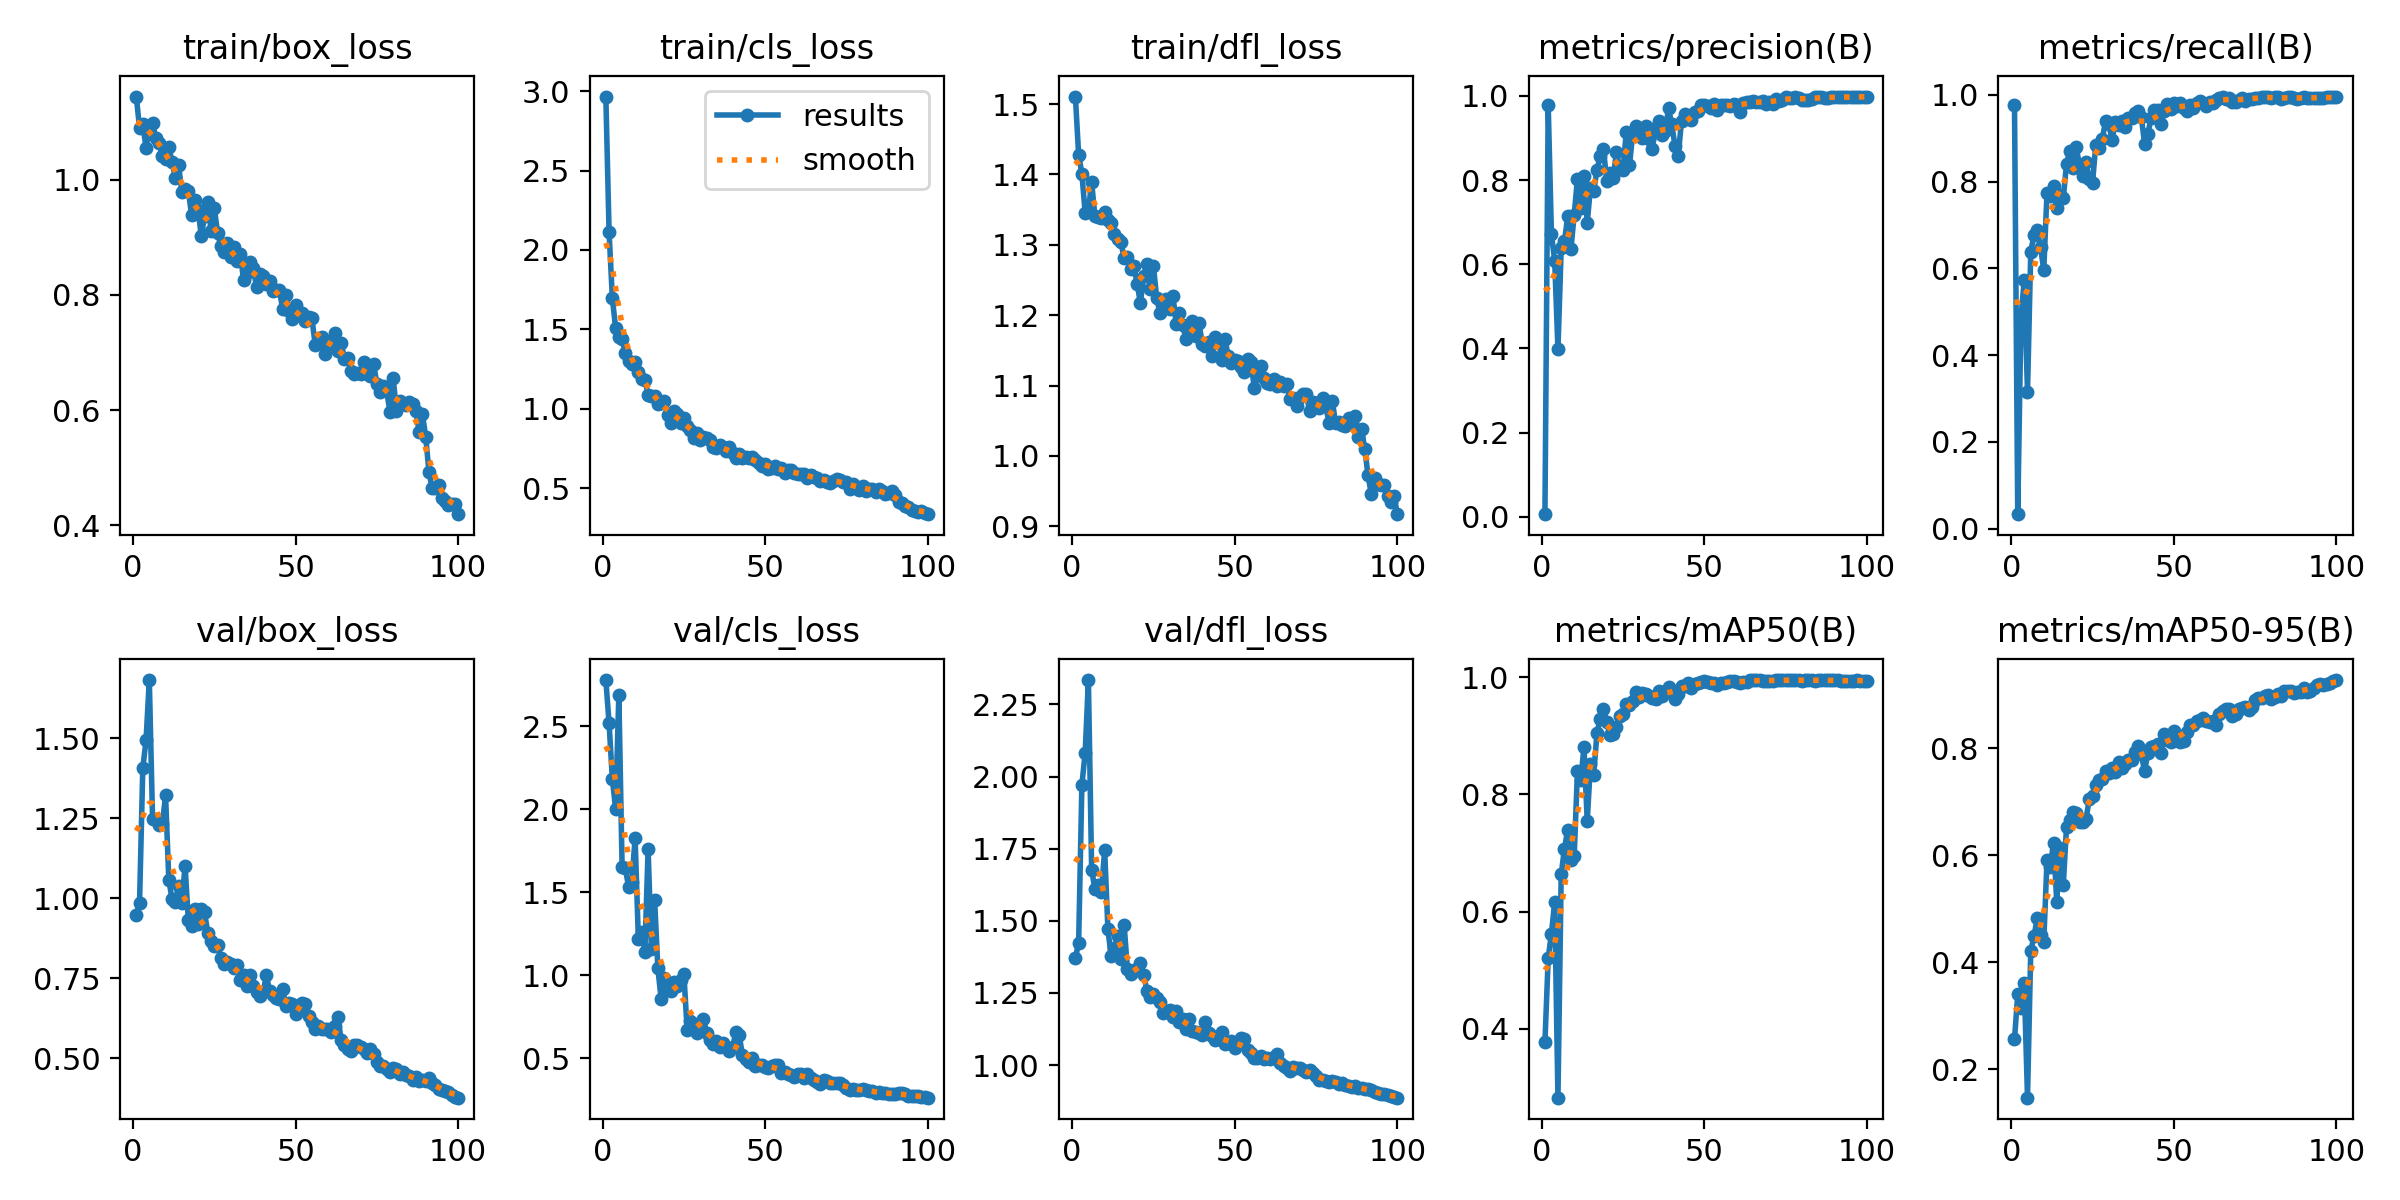

Values plotted in this chart, from the file beside it:
epoch, train/box_loss, train/cls_loss, train/dfl_loss, metrics/precision(B), metrics/recall(B), metrics/mAP50(B), metrics/mAP50-95(B), val/box_loss, val/cls_loss, val/dfl_loss, lr/pg0, lr/pg1, lr/pg2
1, 1.145, 2.966, 1.511, 0.00636, 0.9768, 0.3774, 0.2558, 0.9484, 2.778, 1.371, 0.0002001, 0.0002001, 0.0002001
2, 1.09, 2.111, 1.428, 0.9789, 0.03368, 0.5204, 0.34, 0.9864, 2.517, 1.424, 0.0004103, 0.0004103, 0.0004103
3, 1.097, 1.697, 1.401, 0.6706, 0.488, 0.5623, 0.3137, 1.406, 2.183, 1.972, 0.0006163, 0.0006163, 0.0006163
4, 1.055, 1.509, 1.346, 0.6081, 0.5728, 0.6165, 0.362, 1.493, 2.002, 2.081, 0.0008181, 0.0008181, 0.0008181
5, 1.093, 1.454, 1.348, 0.3976, 0.3141, 0.2824, 0.1469, 1.682, 2.688, 2.334, 0.001016, 0.001016, 0.001016
6, 1.099, 1.439, 1.389, 0.6373, 0.6385, 0.6632, 0.4209, 1.248, 1.651, 1.676, 0.001209, 0.001209, 0.001209
7, 1.073, 1.351, 1.341, 0.654, 0.6766, 0.7074, 0.4485, 1.249, 1.645, 1.611, 0.001344, 0.001344, 0.001344
8, 1.065, 1.303, 1.339, 0.7135, 0.6874, 0.7392, 0.482, 1.227, 1.532, 1.624, 0.00133, 0.00133, 0.00133
9, 1.042, 1.279, 1.339, 0.6369, 0.6492, 0.6875, 0.4516, 1.23, 1.562, 1.6, 0.001316, 0.001316, 0.001316
10, 1.036, 1.292, 1.347, 0.7177, 0.5967, 0.6943, 0.4385, 1.321, 1.828, 1.745, 0.001302, 0.001302, 0.001302
11, 1.057, 1.234, 1.335, 0.8031, 0.7739, 0.8402, 0.5904, 1.058, 1.217, 1.47, 0.001288, 0.001288, 0.001288
12, 1.031, 1.189, 1.331, 0.7346, 0.7673, 0.8239, 0.5779, 0.9962, 1.263, 1.377, 0.001273, 0.001273, 0.001273
13, 1.004, 1.184, 1.316, 0.8103, 0.7889, 0.88, 0.6235, 0.9894, 1.138, 1.405, 0.001259, 0.001259, 0.001259
14, 1.025, 1.089, 1.309, 0.6986, 0.7391, 0.7548, 0.5126, 1.039, 1.763, 1.448, 0.001245, 0.001245, 0.001245
15, 0.9796, 1.08, 1.303, 0.7816, 0.7698, 0.8515, 0.613, 0.9852, 1.157, 1.367, 0.001231, 0.001231, 0.001231
16, 0.9837, 1.083, 1.281, 0.7737, 0.7614, 0.8333, 0.5441, 1.101, 1.453, 1.484, 0.001217, 0.001217, 0.001217
17, 0.9806, 1.028, 1.283, 0.8236, 0.8401, 0.9048, 0.6524, 0.9314, 1.042, 1.332, 0.001203, 0.001203, 0.001203
18, 0.9396, 1.034, 1.266, 0.8578, 0.8714, 0.9288, 0.6663, 0.9138, 0.8599, 1.315, 0.001189, 0.001189, 0.001189
19, 0.9646, 1.049, 1.269, 0.8743, 0.8303, 0.9457, 0.6809, 0.9664, 0.9834, 1.33, 0.001174, 0.001174, 0.001174
20, 0.948, 0.9607, 1.244, 0.7971, 0.8796, 0.9227, 0.6796, 0.9186, 0.9233, 1.33, 0.00116, 0.00116, 0.00116
21, 0.902, 0.9092, 1.217, 0.8165, 0.8356, 0.901, 0.662, 0.9674, 0.9027, 1.352, 0.001146, 0.001146, 0.001146
22, 0.9368, 0.9833, 1.256, 0.805, 0.8138, 0.9028, 0.6628, 0.9553, 0.962, 1.314, 0.001132, 0.001132, 0.001132
23, 0.9612, 0.9687, 1.272, 0.8673, 0.8458, 0.9152, 0.6673, 0.8902, 0.9335, 1.257, 0.001118, 0.001118, 0.001118
24, 0.9108, 0.913, 1.238, 0.8263, 0.8048, 0.933, 0.705, 0.8671, 0.9745, 1.236, 0.001104, 0.001104, 0.001104
25, 0.9507, 0.9424, 1.27, 0.8232, 0.7975, 0.937, 0.7108, 0.8517, 1.007, 1.247, 0.001089, 0.001089, 0.001089
26, 0.9072, 0.8903, 1.224, 0.9134, 0.885, 0.9541, 0.731, 0.8529, 0.673, 1.231, 0.001075, 0.001075, 0.001075
27, 0.8853, 0.8663, 1.203, 0.8351, 0.8774, 0.953, 0.7397, 0.8119, 0.7243, 1.217, 0.001061, 0.001061, 0.001061
28, 0.8738, 0.8188, 1.213, 0.9108, 0.8986, 0.9598, 0.7423, 0.7933, 0.7074, 1.181, 0.001047, 0.001047, 0.001047
29, 0.891, 0.845, 1.224, 0.9291, 0.939, 0.9738, 0.7567, 0.8016, 0.6534, 1.188, 0.001033, 0.001033, 0.001033
30, 0.8655, 0.8005, 1.209, 0.9163, 0.9334, 0.9661, 0.7543, 0.7939, 0.7121, 1.191, 0.001019, 0.001019, 0.001019
31, 0.884, 0.8254, 1.228, 0.899, 0.8954, 0.9725, 0.7636, 0.7806, 0.7376, 1.167, 0.001005, 0.001005, 0.001005
32, 0.8598, 0.8168, 1.187, 0.9284, 0.9363, 0.9709, 0.7558, 0.79, 0.653, 1.189, 0.0009904, 0.0009904, 0.0009904
33, 0.8714, 0.8038, 1.203, 0.8976, 0.93, 0.9678, 0.7735, 0.7439, 0.6082, 1.149, 0.0009763, 0.0009763, 0.0009763
34, 0.8254, 0.7609, 1.186, 0.8746, 0.9397, 0.9647, 0.7627, 0.7598, 0.5874, 1.158, 0.0009622, 0.0009622, 0.0009622
35, 0.8384, 0.7506, 1.166, 0.9232, 0.9249, 0.9621, 0.7703, 0.7255, 0.6025, 1.125, 0.000948, 0.000948, 0.000948
36, 0.8579, 0.7703, 1.178, 0.9408, 0.9467, 0.9762, 0.7784, 0.7597, 0.5658, 1.158, 0.0009338, 0.0009338, 0.0009338
37, 0.8462, 0.7604, 1.192, 0.9064, 0.9456, 0.9675, 0.7785, 0.7243, 0.5942, 1.118, 0.0009197, 0.0009197, 0.0009197
38, 0.813, 0.7359, 1.17, 0.9158, 0.9572, 0.9751, 0.7934, 0.7069, 0.567, 1.115, 0.0009056, 0.0009056, 0.0009056
39, 0.8363, 0.7569, 1.189, 0.9702, 0.9625, 0.9835, 0.803, 0.6942, 0.5445, 1.11, 0.0008914, 0.0008914, 0.0008914
40, 0.8322, 0.7212, 1.16, 0.932, 0.9489, 0.9746, 0.7887, 0.7062, 0.5681, 1.102, 0.0008773, 0.0008773, 0.0008773
41, 0.8187, 0.6926, 1.157, 0.8811, 0.8875, 0.9635, 0.7571, 0.7597, 0.6601, 1.15, 0.0008631, 0.0008631, 0.0008631
42, 0.8236, 0.7128, 1.161, 0.8579, 0.91, 0.9705, 0.7901, 0.7096, 0.6405, 1.112, 0.000849, 0.000849, 0.000849
43, 0.8064, 0.6924, 1.142, 0.9411, 0.9459, 0.9853, 0.8021, 0.6963, 0.5206, 1.101, 0.0008348, 0.0008348, 0.0008348
44, 0.809, 0.6989, 1.17, 0.9579, 0.9658, 0.9849, 0.8043, 0.6866, 0.4956, 1.088, 0.0008207, 0.0008207, 0.0008207
45, 0.8085, 0.6888, 1.164, 0.9521, 0.9647, 0.9901, 0.8076, 0.6834, 0.4799, 1.089, 0.0008065, 0.0008065, 0.0008065
46, 0.7761, 0.6938, 1.136, 0.9434, 0.933, 0.981, 0.7909, 0.7158, 0.4994, 1.114, 0.0007924, 0.0007924, 0.0007924
47, 0.7999, 0.6755, 1.165, 0.9625, 0.9632, 0.9878, 0.8264, 0.6643, 0.454, 1.074, 0.0007782, 0.0007782, 0.0007782
48, 0.7725, 0.6586, 1.142, 0.9629, 0.9792, 0.9902, 0.8148, 0.6738, 0.4588, 1.078, 0.0007641, 0.0007641, 0.0007641
49, 0.7577, 0.6405, 1.132, 0.9776, 0.9666, 0.991, 0.8115, 0.6704, 0.4575, 1.083, 0.0007499, 0.0007499, 0.0007499
50, 0.782, 0.6538, 1.137, 0.9772, 0.9804, 0.9927, 0.8328, 0.6387, 0.4506, 1.058, 0.0007358, 0.0007358, 0.0007358
51, 0.7645, 0.6208, 1.135, 0.9759, 0.9752, 0.9909, 0.8156, 0.6549, 0.4445, 1.074, 0.0007216, 0.0007216, 0.0007216
52, 0.7684, 0.6275, 1.126, 0.9719, 0.9804, 0.9908, 0.8121, 0.6726, 0.4542, 1.095, 0.0007075, 0.0007075, 0.0007075
53, 0.7544, 0.6369, 1.12, 0.9811, 0.9692, 0.9904, 0.8128, 0.6703, 0.4617, 1.09, 0.0006934, 0.0006934, 0.0006934
54, 0.7618, 0.6197, 1.137, 0.9653, 0.9636, 0.9868, 0.8298, 0.6315, 0.462, 1.053, 0.0006792, 0.0006792, 0.0006792
55, 0.7598, 0.6246, 1.134, 0.9788, 0.9761, 0.9903, 0.8436, 0.6142, 0.4087, 1.042, 0.0006651, 0.0006651, 0.0006651
56, 0.7138, 0.5974, 1.097, 0.9773, 0.9696, 0.9906, 0.8432, 0.5905, 0.417, 1.024, 0.0006509, 0.0006509, 0.0006509
57, 0.7206, 0.6144, 1.115, 0.979, 0.9815, 0.9922, 0.851, 0.6019, 0.4044, 1.024, 0.0006368, 0.0006368, 0.0006368
58, 0.7266, 0.6171, 1.128, 0.9758, 0.9859, 0.9937, 0.852, 0.5925, 0.4009, 1.031, 0.0006226, 0.0006226, 0.0006226
59, 0.6966, 0.5954, 1.11, 0.9811, 0.9799, 0.9939, 0.8569, 0.59, 0.3899, 1.02, 0.0006085, 0.0006085, 0.0006085
60, 0.7188, 0.5907, 1.104, 0.9789, 0.9735, 0.9914, 0.85, 0.5897, 0.4055, 1.025, 0.0005943, 0.0005943, 0.0005943
... 40 more rows
